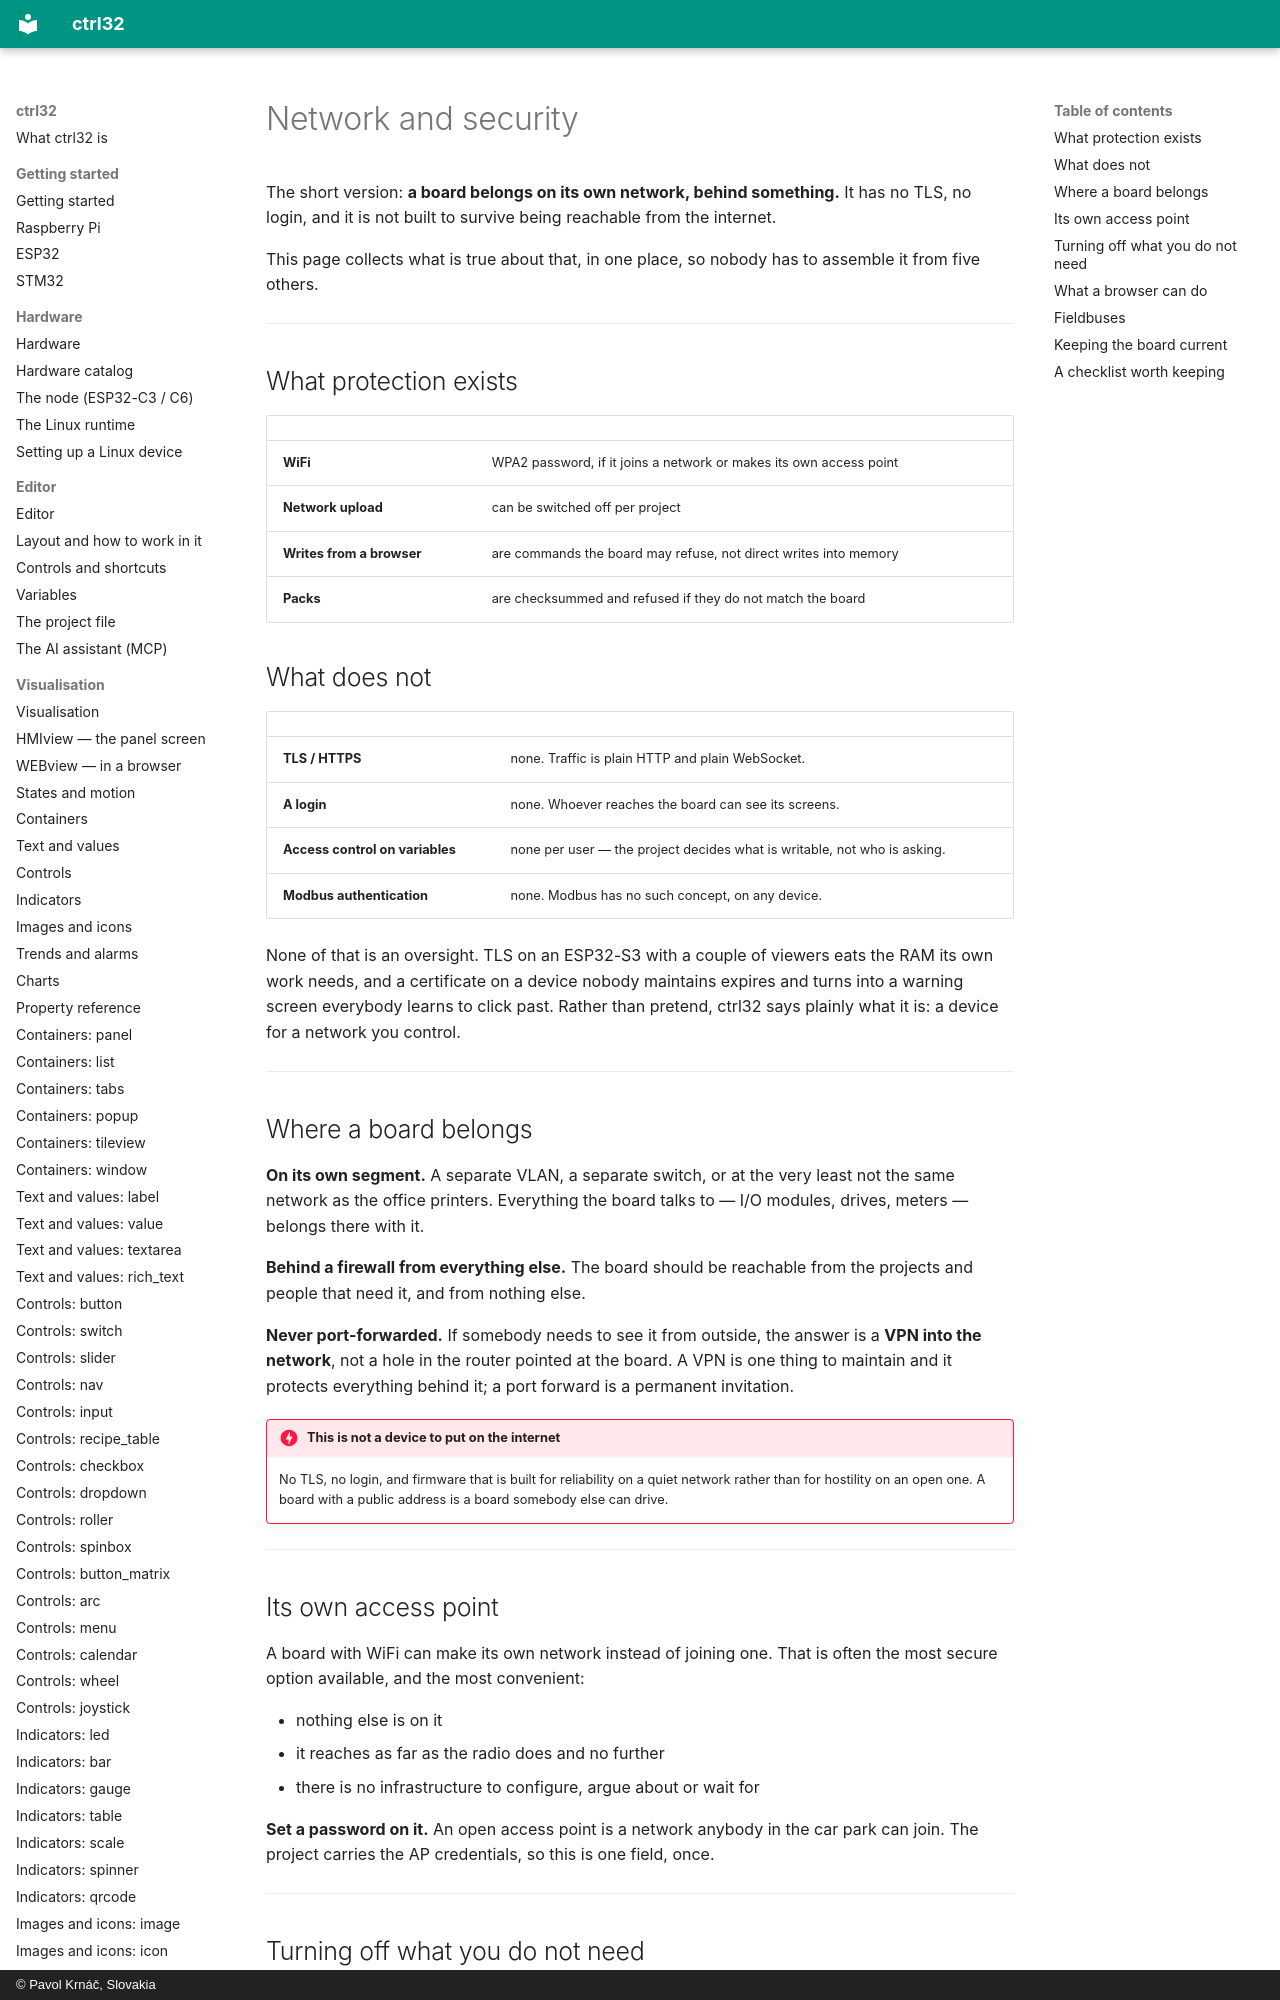

repository: ctrl32/docs · page: security/index.html · generator: mkdocs · copyright: © Pavol Krnáč, Slovakia

# Network and security

The short version: **a board belongs on its own network, behind
something.** It has no TLS, no login, and it is not built to survive
being reachable from the internet.

This page collects what is true about that, in one place, so nobody has
to assemble it from five others.

---

## What protection exists

| | |
|:---|:---|
| **WiFi** | WPA2 password, if it joins a network or makes its own access point |
| **Network upload** | can be switched off per project |
| **Writes from a browser** | are commands the board may refuse, not direct writes into memory |
| **Packs** | are checksummed and refused if they do not match the board |
